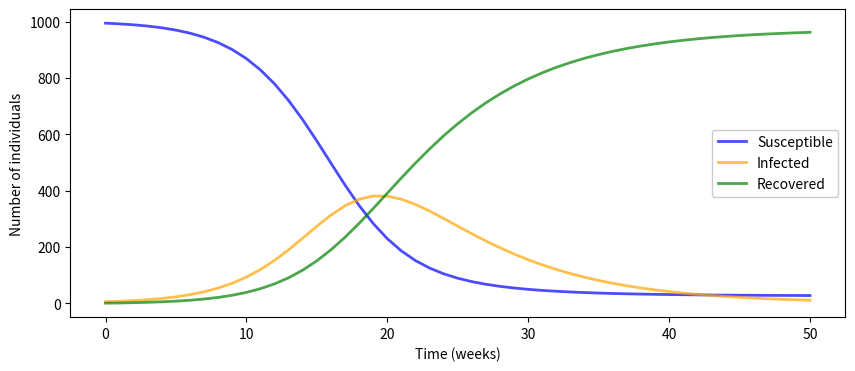

Reproduce this figure in Python.
import numpy as np
import matplotlib.pyplot as plt 
from scipy.integrate import odeint
# Variables 
S0 = 995 
I0 = 5
R0 = 0
N = S0 + I0 + R0
a = 0.0005
b = 1 / 7 
T = 40 
t = np.ndarray(T)
for x in range(0, t.shape[0]):
    t[x] = x


#print(t)



def SIR(S0, I0, R0, a, b, T=100):
    t = np.ndarray(T+1)
    for x in range(T+1):
        t[x] = x

    S = np.ndarray(T)
    I = np.ndarray(T)
    R = np.ndarray(T)
    S_temp = S0
    I_temp = I0
    R_temp = R0
    for n in range(0, T):
        S = np.append(S_temp, S0 - a * (S0 * I0) )
        I = np.append(I_temp, I0 + a * (S0 * I0) - b * I0) 
        R = np.append(R_temp, R0 + b * I0)
        S_temp = S
        I_temp = I
        R_temp = R
        S0 = S[-1]
        I0 = I[-1]
        R0 = R[-1]
    return S, I, R, t   
    

def plotting(t, S, I, R):
    fig, ax = plt.subplots(1,1,figsize=(10,4))
    ax.plot(t, S, 'blue', alpha=0.7, linewidth=2, label='Susceptible')
    ax.plot(t, I, 'orange',  alpha=0.7, linewidth=2, label='Infected')
    ax.plot(t, R, 'green', alpha=0.7, linewidth=2, label='Recovered')
    ax.set_xlabel('Time (weeks)')
    ax.set_ylabel('Number of individuals')
    
    legend = ax.legend()
    legend.get_frame().set_alpha(1)
    plt.show();

S, I, R, t = SIR(S0,I0,R0, a, b, T=50)
plotting(t, S, I, R )

    